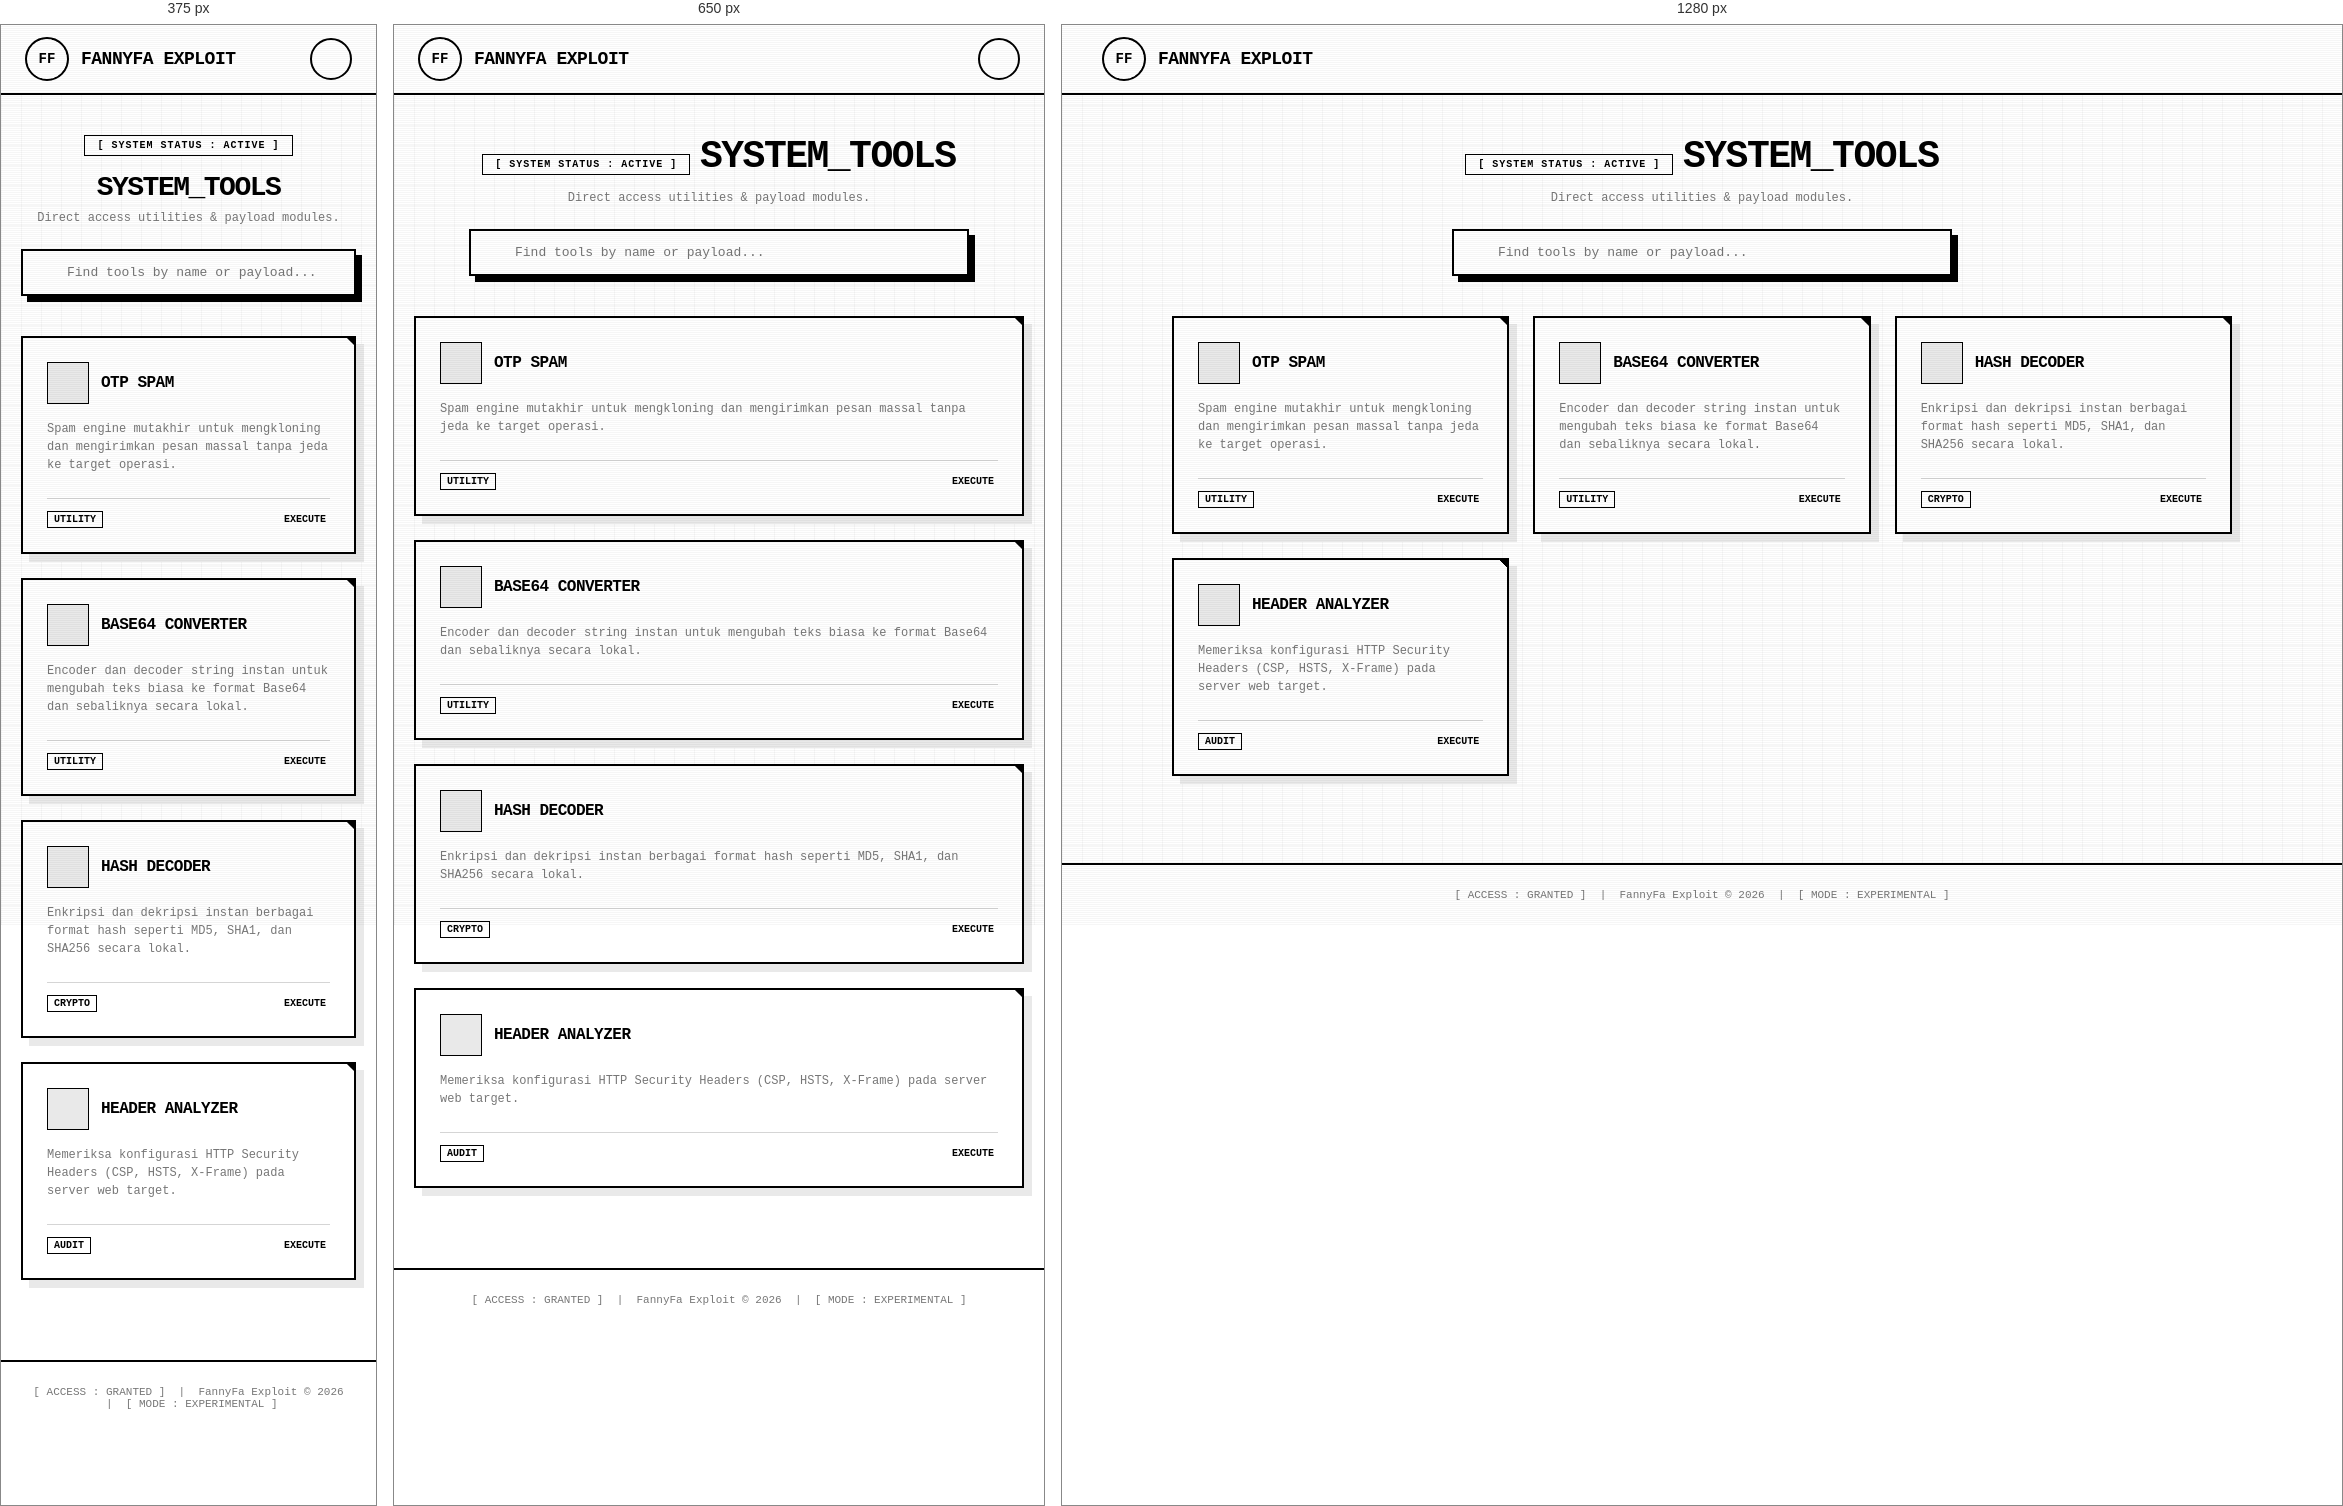
Rendered at 375 px, 650 px and 1280 px, left to right.

<!-- file: tools.html -->
<!DOCTYPE html>
<html lang="id">
<head>
  <meta charset="UTF-8">
  <meta name="viewport" content="width=device-width, initial-scale=1.0">
  <title>FannyFa Exploit - System Tools</title>
  
  <!-- Google Fonts: JetBrains Mono & Space Mono -->
  <link rel="preconnect" href="https://fonts.googleapis.com">
  <link rel="preconnect" href="https://fonts.gstatic.com" crossorigin>
  <link href="https://fonts.googleapis.com/css2?family=JetBrains+Mono:wght@400;500;600;700;800&family=Space+Mono:wght@400;700&display=swap" rel="stylesheet">
  
  <!-- Bootstrap Icons -->
  <link rel="stylesheet" href="https://cdn.jsdelivr.net/npm/bootstrap-icons@1.11.3/font/bootstrap-icons.min.css">

  <style>
    :root {
      --black: #000;
      --white: #fff;
      --gray: #777;
      --light: #e9e9e9;
      --border: #d5d5d5;
      --term-green: #0f0;
    }

    * {
      box-sizing: border-box;
      margin: 0;
      padding: 0;
    }

    body {
      background-color: var(--white);
      color: var(--black);
      font-family: 'JetBrains Mono', monospace;
      min-height: 100vh;
      display: flex;
      flex-direction: column;
      position: relative;
      overflow-x: hidden;
    }

    /* Grid Line Background Overlay */
    body::before {
      content: "";
      position: fixed;
      top: 0;
      left: 0;
      width: 100vw;
      height: 100vh;
      background: 
        linear-gradient(to right, rgba(0,0,0,0.03) 1px, transparent 1px),
        linear-gradient(to bottom, rgba(0,0,0,0.03) 1px, transparent 1px);
      background-size: 20px 20px;
      pointer-events: none;
      z-index: 0;
    }

    /* Noise/Scanline Line Overlay */
    body::after {
      content: "";
      position: fixed;
      top: 0;
      left: 0;
      width: 100vw;
      height: 100vh;
      background: repeating-linear-gradient(
        0deg,
        rgba(0, 0, 0, 0.035),
        rgba(0, 0, 0, 0.035) 1px,
        transparent 1px,
        transparent 2px
      );
      pointer-events: none;
      z-index: 999;
    }

    /* NAVBAR AREA */
    header {
      width: 100%;
      border-bottom: 2px solid var(--black);
      background-color: var(--white);
      position: sticky;
      top: 0;
      z-index: 100;
      padding: 12px 24px;
    }

    .navbar {
      max-width: 1200px;
      margin: 0 auto;
      display: flex;
      align-items: center;
      justify-content: space-between;
    }

    .nav-brand {
      display: flex;
      align-items: center;
      gap: 12px;
      text-decoration: none;
      color: var(--black);
    }

    /* Logo Lingkaran Beranimasi */
    .brand-icon {
      width: 44px;
      height: 44px;
      border-radius: 50%;
      border: 2px solid var(--black);
      display: flex;
      align-items: center;
      justify-content: center;
      font-weight: 800;
      font-size: 14px;
      position: relative;
      transition: transform 0.3s ease;
      animation: pulse-ring 3s infinite linear;
    }

    .brand-icon::after {
      content: "";
      position: absolute;
      width: 100%;
      height: 100%;
      border-radius: 50%;
      border: 1px dashed var(--black);
      animation: spin 10s infinite linear;
    }

    .brand-text {
      font-weight: 800;
      font-size: 18px;
      letter-spacing: -0.5px;
      text-transform: uppercase;
    }

    /* Hamburger Button */
    .menu-btn {
      width: 44px;
      height: 44px;
      border-radius: 50%;
      border: 2px solid var(--black);
      background: var(--white);
      cursor: pointer;
      display: flex;
      flex-direction: column;
      align-items: center;
      justify-content: center;
      gap: 4px;
      transition: all 0.2s ease;
    }

    .menu-btn span {
      width: 18px;
      height: 2px;
      background-color: var(--black);
      transition: all 0.2s ease;
    }

    .menu-btn:hover {
      background-color: var(--black);
      transform: scale(1.05);
    }

    .menu-btn:hover span {
      background-color: var(--white);
    }

    /* MAIN CONTAINER */
    main {
      max-width: 1100px;
      margin: 0 auto;
      padding: 40px 20px 80px;
      width: 100%;
      z-index: 1;
      flex: 1;
    }

    /* HERO & HEADER SECTION */
    .hero-section {
      text-align: center;
      margin-bottom: 40px;
    }

    .status-badge {
      display: inline-block;
      border: 1.5px solid var(--black);
      padding: 4px 12px;
      font-size: 10px;
      font-weight: 700;
      letter-spacing: 1px;
      text-transform: uppercase;
      margin-bottom: 16px;
      background-color: var(--white);
    }

    .glitch-title {
      font-size: 38px;
      font-weight: 800;
      text-transform: uppercase;
      letter-spacing: -1.5px;
      position: relative;
      display: inline-block;
      margin-bottom: 8px;
    }

    /* Search Bar */
    .search-box {
      max-width: 500px;
      margin: 24px auto 0;
      position: relative;
    }

    .search-input {
      width: 100%;
      padding: 14px 16px 14px 44px;
      border: 2px solid var(--black);
      background-color: var(--white);
      font-family: 'JetBrains Mono', monospace;
      font-size: 13px;
      color: var(--black);
      outline: none;
      box-shadow: 6px 6px 0 var(--black);
      transition: all 0.2s ease;
      border-radius: 0;
    }

    .search-input:focus {
      transform: translate(-2px, -2px);
      box-shadow: 8px 8px 0 var(--black);
    }

    .search-icon {
      position: absolute;
      left: 16px;
      top: 50%;
      transform: translateY(-50%);
      font-size: 16px;
    }

    /* TOOLS GRID SECTION */
    .tools-grid {
      display: grid;
      grid-template-columns: repeat(auto-fill, minmax(300px, 1fr));
      gap: 24px;
      margin-top: 40px;
    }

    /* Kartu Tool */
    .tool-card {
      background-color: var(--white);
      border: 2px solid var(--black);
      box-shadow: 8px 8px 0 var(--light);
      padding: 24px;
      text-decoration: none;
      color: var(--black);
      display: flex;
      flex-direction: column;
      justify-content: space-between;
      position: relative;
      transition: transform 0.2s cubic-bezier(0.1, 0.7, 0.1, 1), box-shadow 0.2s cubic-bezier(0.1, 0.7, 0.1, 1);
      overflow: hidden;
    }

    .tool-card::after {
      content: "LAUNCH //";
      position: absolute;
      top: 10px;
      right: -60px;
      background: var(--black);
      color: var(--white);
      font-size: 8px;
      font-weight: 700;
      padding: 2px 20px;
      transform: rotate(45deg);
      transition: right 0.2s ease;
    }

    .tool-card:hover {
      transform: translate(-4px, -4px);
      box-shadow: 12px 12px 0 var(--black);
    }

    .tool-card:hover::after {
      right: -30px;
    }

    /* Animasi Click Pulsing */
    .tool-card:active {
      animation: clickPulse 0.3s ease;
    }

    .card-top {
      display: flex;
      align-items: center;
      gap: 12px;
      margin-bottom: 16px;
    }

    .tool-icon {
      font-size: 24px;
      width: 42px;
      height: 42px;
      border: 1px solid var(--black);
      display: flex;
      align-items: center;
      justify-content: center;
      background-color: var(--light);
    }

    .tool-name {
      font-size: 16px;
      font-weight: 800;
      text-transform: uppercase;
      letter-spacing: -0.5px;
    }

    .tool-desc {
      font-size: 12px;
      color: var(--gray);
      line-height: 1.5;
      margin-bottom: 24px;
    }

    .card-footer {
      display: flex;
      align-items: center;
      justify-content: space-between;
      border-top: 1px solid var(--border);
      padding-top: 12px;
      font-size: 10px;
      font-weight: 700;
    }

    .tag-category {
      border: 1px solid var(--black);
      padding: 2px 6px;
      text-transform: uppercase;
    }

    .action-text {
      display: flex;
      align-items: center;
      gap: 4px;
    }

    /* FOOTER */
    footer {
      border-top: 2px solid var(--black);
      background-color: var(--white);
      padding: 24px;
      text-align: center;
      font-size: 11px;
      color: var(--gray);
      z-index: 10;
    }

    /* KEYFRAMES ANIMASI */
    @keyframes spin {
      100% { transform: rotate(360deg); }
    }

    @keyframes pulse-ring {
      0% { box-shadow: 0 0 0 0 rgba(0, 0, 0, 0.4); }
      70% { box-shadow: 0 0 0 8px rgba(0, 0, 0, 0); }
      100% { box-shadow: 0 0 0 0 rgba(0, 0, 0, 0); }
    }

    @keyframes clickPulse {
      0% { transform: scale(1); }
      50% { transform: scale(0.96) translate(2px, 2px); }
      100% { transform: scale(1); }
    }

    /* RESPONSIVE */
    @media (max-width: 600px) {
      .glitch-title { font-size: 28px; }
      .tools-grid { grid-template-columns: 1fr; }
    }

    .hamburger {
      display: none;
      width: 42px;
      height: 42px;
      border: 2px solid var(--black);
      border-radius: 50%;
      background: transparent;
      align-items: center;
      justify-content: center;
      cursor: pointer;
      position: relative;
      z-index: 1001;
    }

    .hamburger i {
      font-size: 18px;
      color: var(--black);
      transition: transform .3s cubic-bezier(.2,.8,.2,1), opacity .2s ease;
    }

    .hamburger .bi-x-lg {
      position: absolute;
      opacity: 0;
      transform: rotate(-90deg) scale(.5);
    }

    .hamburger.open .bi-list {
      opacity: 0;
      transform: rotate(90deg) scale(.5);
    }

    .hamburger.open .bi-x-lg {
      opacity: 1;
      transform: rotate(0deg) scale(1);
    }
    
    .mobile-nav-overlay {
      position: fixed;
      inset: 0;
      background: #fff;
      z-index: 1000;
      display: flex;
      flex-direction: column;
      align-items: center;
      justify-content: center;
      gap: 18px;
      padding: 20px;
      opacity: 0;
      visibility: hidden;
      transform: translateY(-12px);
      transition: opacity .35s ease, transform .35s ease, visibility 0s linear .35s;
    }

    .mobile-nav-overlay.active {
      opacity: 1;
      visibility: visible;
      transform: translateY(0);
      transition: opacity .35s ease, transform .35s ease, visibility 0s linear 0s;
    }

    .mobile-nav-overlay a {
      width: 100%;
      max-width: 320px;
      text-align: center;
      color: var(--black);
      text-decoration: none;
      font-size: 14px;
      font-weight: 700;
      letter-spacing: 1px;
      border: 1.5px solid var(--black);
      padding: 16px 20px;
      display: flex;
      align-items: center;
      justify-content: center;
      gap: 8px;
      opacity: 0;
      transform: translateY(10px);
      transition: opacity .3s ease, transform .3s ease, background .2s ease, color .2s ease;
    }

    .mobile-nav-overlay.active a {
      opacity: 1;
      transform: translateY(0);
    }

    .mobile-nav-overlay.active a:nth-child(1) { transition-delay: .08s; }
    .mobile-nav-overlay.active a:nth-child(2) { transition-delay: .14s; }
    .mobile-nav-overlay.active a:nth-child(3) { transition-delay: .20s; }
    .mobile-nav-overlay.active a:nth-child(4) { transition-delay: .26s; }

    .mobile-nav-overlay a:active {
      background: var(--black);
      color: #fff;
    }

    .mobile-nav-overlay .tools-icon {
      font-size: 10px;
      transition: transform .35s ease;
    }

    .mobile-nav-overlay a.open .tools-icon {
      transform: rotate(180deg);
    }

    @media (max-width: 700px) {
      .nav {
        display: none;
      }

      .hamburger {
        display: flex;
      }
    }

  </style>
</head>
<body>

  <!-- NAVBAR sesuai gambar -->
  <header>
    <div class="navbar">
      <a href="/" class="nav-brand">
        <div class="brand-icon">FF</div>
        <span class="brand-text">FannyFa Exploit</span>
      </a>

      <!-- Hamburger 3 Line bulat flex-end -->
      <button class="hamburger" id="hamburgerBtn" aria-label="Menu">
      <i class="bi bi-list"></i>
      <i class="bi bi-x-lg"></i>
    </button>
          <div class="mobile-nav-overlay" id="mobileNavOverlay">
    <a href="#home" class="mobile-nav-link">HOME</a>
    <a href="#terminal" class="mobile-nav-link">SYSTEM</a>
    <a href="/tools" class="mobile-nav-link" id="toolsLinkMobile">
      TOOLS
      <i class="bi bi-chevron-down tools-icon"></i>
    </a>
    <a href="#footer" class="mobile-nav-link">CONTACT</a>
  </div>
    </div>
  </header>

  <!-- MAIN CONTENT -->
  <main>
    <section class="hero-section">
      <div class="status-badge">[ SYSTEM STATUS : ACTIVE ]</div>
      <h1 class="glitch-title">SYSTEM_TOOLS</h1>
      <p style="font-size: 12px; color: var(--gray);">Direct access utilities & payload modules.</p>

      <!-- Input Find Tools -->
      <div class="search-box">
        <i class="bi bi-search search-icon"></i>
        <input type="text" id="findToolsInput" class="search-input" placeholder="Find tools by name or payload..." onkeyup="filterTools()">
      </div>
    </section>

    <!-- SECTION TOOLS -->
    <section class="tools-grid" id="toolsGrid">
      
      <!-- Tool 1: Link ke /tools/toolspertama -->
      <a href="/tools/sendotp" class="tool-card">
        <div>
          <div class="card-top">
            <div class="tool-icon"><i class="bi bi-envelope"></i></div>
            <div class="tool-name">OTP Spam</div>
          </div>
          <p class="tool-desc">Spam engine mutakhir untuk mengkloning dan mengirimkan pesan massal tanpa jeda ke target operasi.</p>
        </div>
        <div class="card-footer">
          <span class="tag-category">UTILITY</span>
          <span class="action-text">EXECUTE <i class="bi bi-arrow-right"></i></span>
        </div>
      </a>

      <!-- Tool 2: Base64 Converter -->
      <a href="/tools/base64" class="tool-card">
        <div>
          <div class="card-top">
            <div class="tool-icon"><i class="bi bi-file-code"></i></div>
            <div class="tool-name">Base64 Converter</div>
          </div>
          <p class="tool-desc">Encoder dan decoder string instan untuk mengubah teks biasa ke format Base64 dan sebaliknya secara lokal.</p>
        </div>
        <div class="card-footer">
          <span class="tag-category">UTILITY</span>
          <span class="action-text">EXECUTE <i class="bi bi-arrow-right"></i></span>
        </div>
      </a>
      
      <!-- Tool 3 -->
      <a href="/tools/hash-cracker" class="tool-card">
        <div>
          <div class="card-top">
            <div class="tool-icon"><i class="bi bi-key"></i></div>
            <div class="tool-name">Hash Decoder</div>
          </div>
          <p class="tool-desc">Enkripsi dan dekripsi instan berbagai format hash seperti MD5, SHA1, dan SHA256 secara lokal.</p>
        </div>
        <div class="card-footer">
          <span class="tag-category">CRYPTO</span>
          <span class="action-text">EXECUTE <i class="bi bi-arrow-right"></i></span>
        </div>
      </a>

      <!-- Tool 4 -->
      <a href="/tools/headers-checker" class="tool-card">
        <div>
          <div class="card-top">
            <div class="tool-icon"><i class="bi bi-shield-check"></i></div>
            <div class="tool-name">Header Analyzer</div>
          </div>
          <p class="tool-desc">Memeriksa konfigurasi HTTP Security Headers (CSP, HSTS, X-Frame) pada server web target.</p>
        </div>
        <div class="card-footer">
          <span class="tag-category">AUDIT</span>
          <span class="action-text">EXECUTE <i class="bi bi-arrow-right"></i></span>
        </div>
      </a>

    </section>
  </main>

  <!-- FOOTER -->
  <footer>
    [ ACCESS : GRANTED ] &nbsp;|&nbsp; FannyFa Exploit &copy; 2026 &nbsp;|&nbsp; [ MODE : EXPERIMENTAL ]
  </footer>

  <script>
    /* Fungsi Search Sederhana */
    function filterTools() {
      const input = document.getElementById('findToolsInput').value.toLowerCase();
      const cards = document.querySelectorAll('.tool-card');

      cards.forEach(card => {
        const name = card.querySelector('.tool-name').innerText.toLowerCase();
        const desc = card.querySelector('.tool-desc').innerText.toLowerCase();
        
        if (name.includes(input) || desc.includes(input)) {
          card.style.display = "flex";
        } else {
          card.style.display = "none";
        }
      });
    }

    //
        const hamburgerBtn = document.getElementById('hamburgerBtn');
    const mobileNavOverlay = document.getElementById('mobileNavOverlay');

    function closeMobileNav() {
      hamburgerBtn.classList.remove('open');
      mobileNavOverlay.classList.remove('active');
      document.body.style.overflow = '';
    }

    function openMobileNav() {
      hamburgerBtn.classList.add('open');
      mobileNavOverlay.classList.add('active');
      document.body.style.overflow = 'hidden';
    }

    hamburgerBtn.addEventListener('click', function () {
      const isOpen = hamburgerBtn.classList.contains('open');
      isOpen ? closeMobileNav() : openMobileNav();
    });

    document.querySelectorAll('.mobile-nav-link').forEach(function (link) {
      if (link.id === 'toolsLinkMobile') return;
      link.addEventListener('click', closeMobileNav);
    });

    const toolsLinkMobile = document.getElementById('toolsLinkMobile');

    toolsLinkMobile.addEventListener('click', function (e) {
      e.preventDefault();

      toolsLinkMobile.classList.toggle('open');

      const target = toolsLinkMobile.getAttribute('href');

      setTimeout(function () {
        window.location.href = target;
      }, 320);
    });
  </script>

</body>
</html>